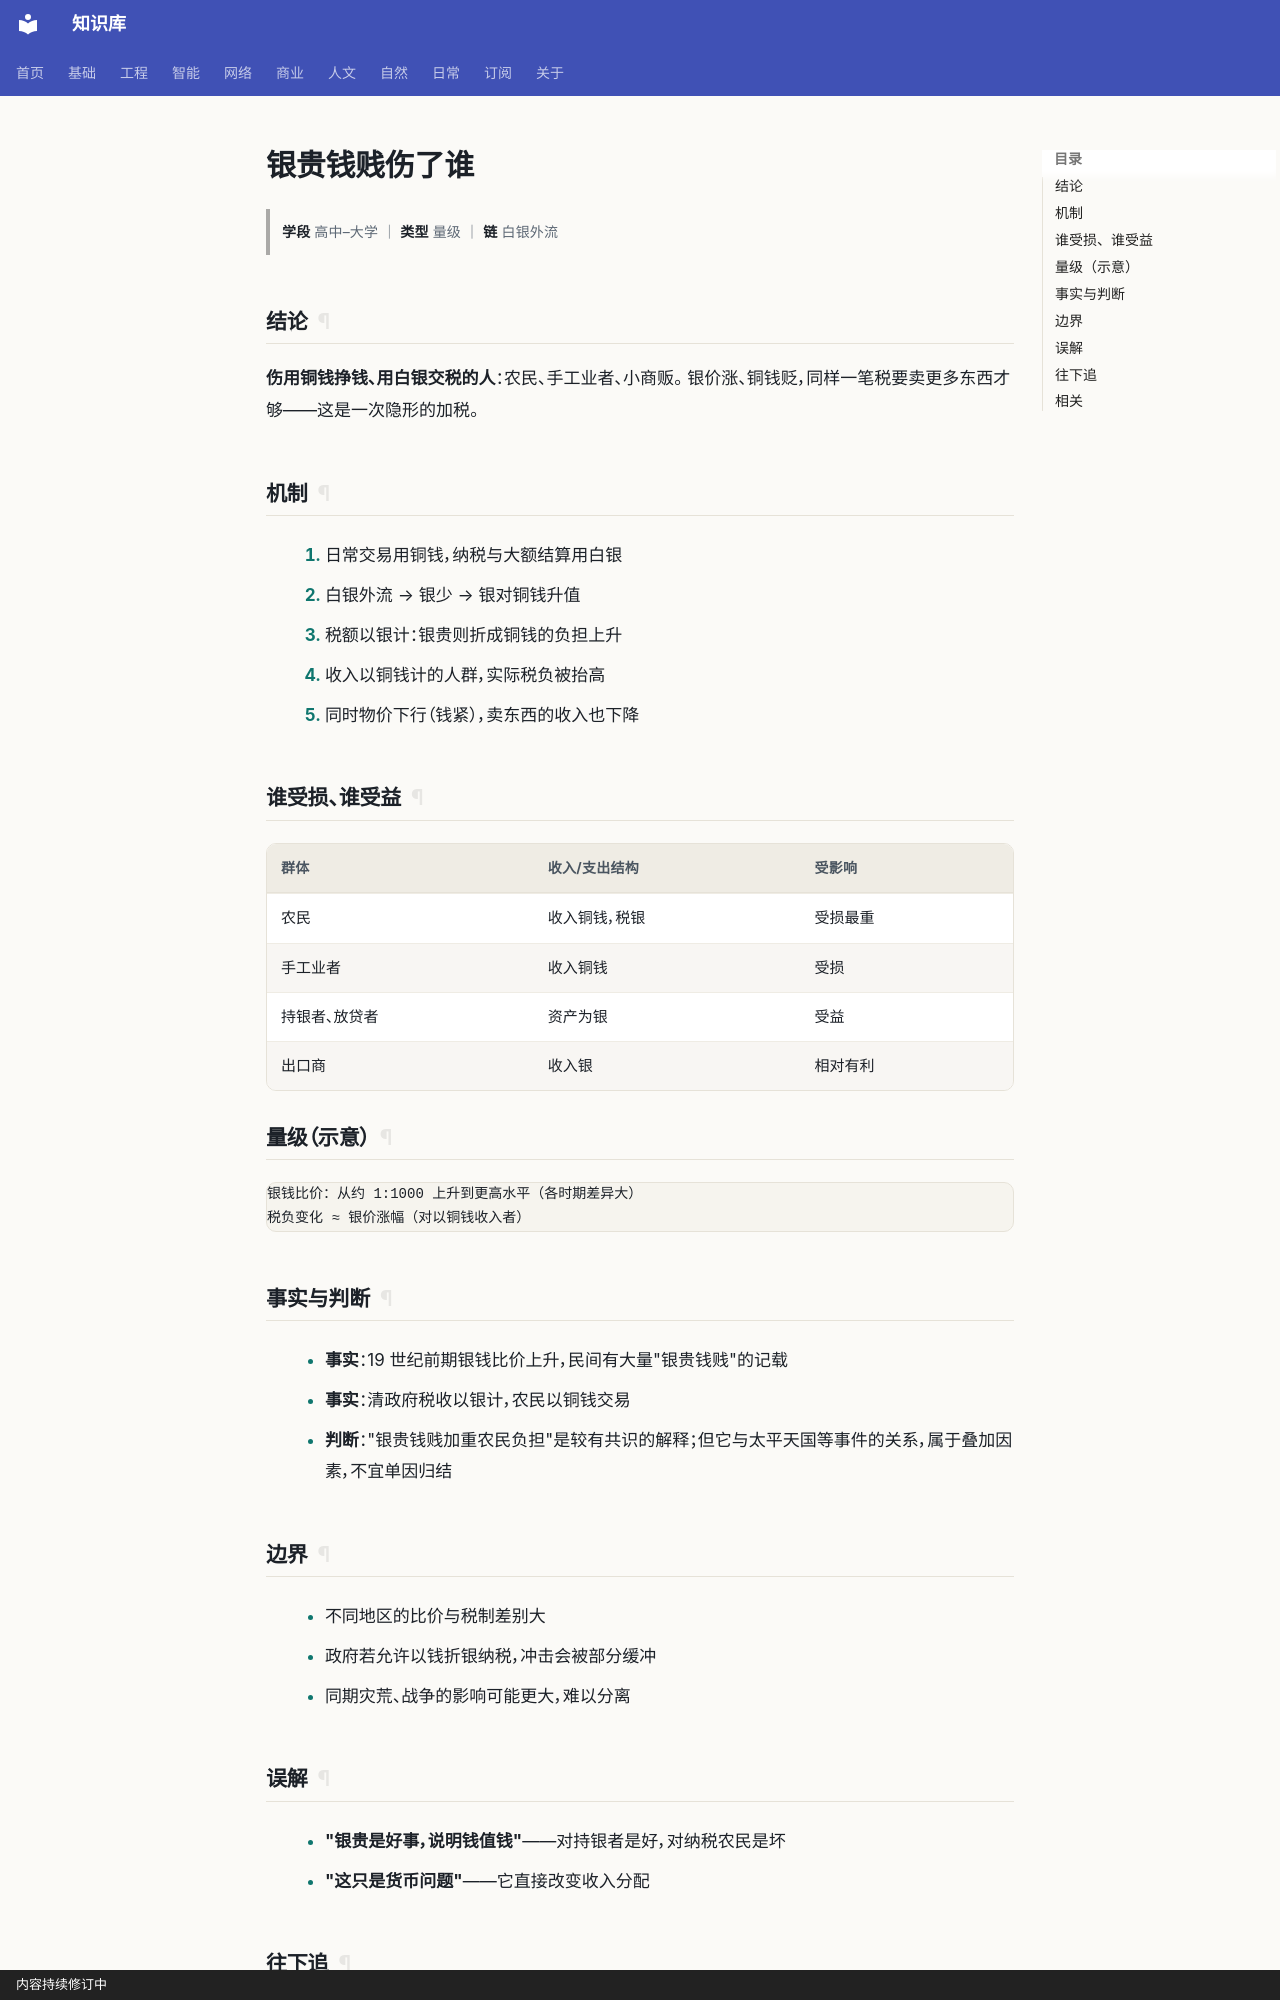

repository: gh503/kb · page: 人文/历史/银贵钱贱伤了谁/index.html · generator: mkdocs · copyright: 内容持续修订中

# 银贵钱贱伤了谁

> **学段** 高中–大学 ｜ **类型** 量级 ｜ **链** 白银外流

## 结论

**伤用铜钱挣钱、用白银交税的人**：农民、手工业者、小商贩。
银价涨、铜钱贬，同样一笔税要卖更多东西才够——这是一次隐形的加税。

## 机制

1. 日常交易用铜钱，纳税与大额结算用白银
2. 白银外流 → 银少 → 银对铜钱升值
3. 税额以银计：银贵则折成铜钱的负担上升
4. 收入以铜钱计的人群，实际税负被抬高
5. 同时物价下行（钱紧），卖东西的收入也下降

## 谁受损、谁受益

| 群体 | 收入/支出结构 | 受影响 |
| --- | --- | --- |
| 农民 | 收入铜钱，税银 | 受损最重 |
| 手工业者 | 收入铜钱 | 受损 |
| 持银者、放贷者 | 资产为银 | 受益 |
| 出口商 | 收入银 | 相对有利 |

## 量级（示意）

```text
银钱比价：从约 1:1000 上升到更高水平（各时期差异大）
税负变化 ≈ 银价涨幅（对以铜钱收入者）
```

## 事实与判断

- **事实**：19 世纪前期银钱比价上升，民间有大量"银贵钱贱"的记载
- **事实**：清政府税收以银计，农民以铜钱交易
- **判断**："银贵钱贱加重农民负担"是较有共识的解释；但它与太平天国等事件的关系，属于叠加因素，不宜单因归结

## 边界

- 不同地区的比价与税制差别大
- 政府若允许以钱折银纳税，冲击会被部分缓冲
- 同期灾荒、战争的影响可能更大，难以分离
